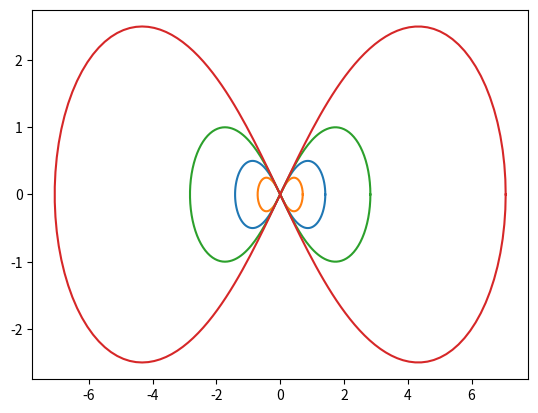

Generate this figure with matplotlib:
import numpy as np
import matplotlib.pyplot as plt

#Alpha cambia los valores absolutos de los puntos (x,y)
#Alpha mayor -> puntos con coordenadas mayores, la forma se queda igual
def bern_lamniscata(alpha):
    
    t = np.linspace(0, 2*np.pi, num=200)

    x = alpha * np.sqrt(2) * np.cos(t) / (np.sin(t)**2 + 1)
    y = alpha * np.sqrt(2) * np.cos(t) * np.sin(t) / (np.sin(t)**2 + 1)


    plt.plot(x, y)
    plt.show()
    pass

if __name__== '__main__':
    bern_lamniscata(1)
    bern_lamniscata(0.5)
    bern_lamniscata(2)
    bern_lamniscata(5)
    pass